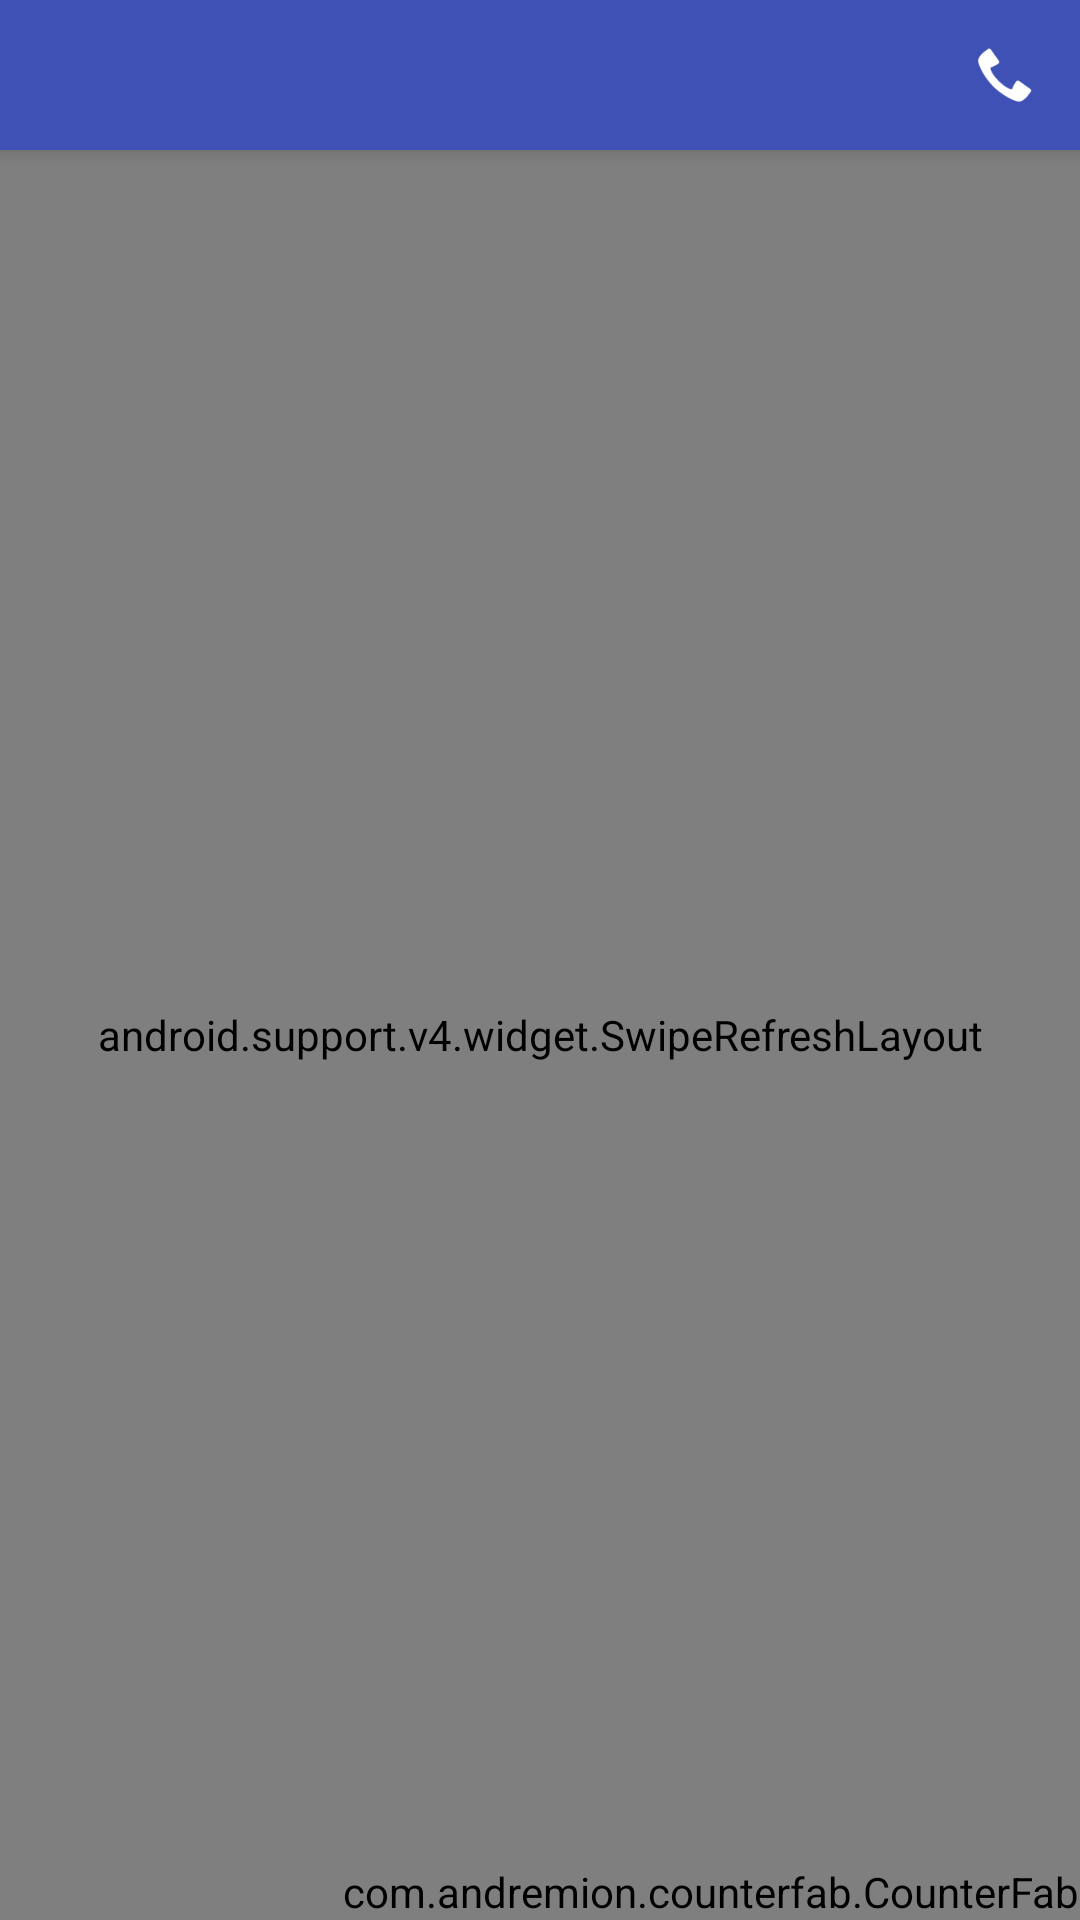

Layout XML and referenced resources for this Android screen:
<!-- AndroidManifest.xml: application theme AppThemeNoActinBar -->
<!-- res/layout/app_bar_home_old.xml -->
<?xml version="1.0" encoding="utf-8"?>
<android.support.design.widget.CoordinatorLayout xmlns:android="http://schemas.android.com/apk/res/android"
    xmlns:app="http://schemas.android.com/apk/res-auto"
    xmlns:tools="http://schemas.android.com/tools"
    android:layout_width="match_parent"
    android:layout_height="match_parent"
    tools:context=".MainActivity">

    <android.support.design.widget.AppBarLayout
        android:layout_width="match_parent"
        android:layout_height="wrap_content"
        android:theme="@style/MainActivity.AppBarOverlay">
        <RelativeLayout
            android:layout_width="match_parent"
            android:layout_height="wrap_content">

            <android.support.v7.widget.Toolbar
                android:id="@+id/toolbar"
                android:layout_width="match_parent"
                android:layout_height="50sp"
                android:background="@color/colorPrimary"
                app:popupTheme="@style/MainActivity.PopupOverlay" />


            <ImageView
                android:layout_width="50dp"
                android:layout_height="50dp"
                android:padding="15dp"
                android:id="@+id/iv_callRestaurant"
                android:layout_alignParentRight="true"
                android:src="@android:drawable/stat_sys_phone_call"/>
        </RelativeLayout>

    </android.support.design.widget.AppBarLayout>

    <include layout="@layout/content_home" />

    <com.andremion.counterfab.CounterFab
        android:id="@+id/fab"
        android:layout_width="wrap_content"
        android:layout_height="wrap_content"
        android:layout_gravity="bottom|end"
        android:layout_margin="@dimen/fab_margin"
        android:src="@drawable/ic_shopping_cart_black_24dp"
        tools:ignore="VectorDrawableCompat"
        app:backgroundTint="#FFFFFF"/>

</android.support.design.widget.CoordinatorLayout>
<!-- res/layout/content_home.xml (included above) -->
<?xml version="1.0" encoding="utf-8"?>
<android.support.v4.widget.SwipeRefreshLayout xmlns:android="http://schemas.android.com/apk/res/android"
    xmlns:app="http://schemas.android.com/apk/res-auto"
    xmlns:tools="http://schemas.android.com/tools"
    android:layout_width="match_parent"
    android:layout_height="match_parent"
    android:id="@+id/swipe_layout"
    app:layout_behavior="@string/appbar_scrolling_view_behavior"
    tools:showIn="@layout/app_bar_home">
    <RelativeLayout
        android:layout_width="match_parent"
        android:layout_height="wrap_content">

    <LinearLayout
        android:orientation="vertical"
        android:layout_width="match_parent"
        android:layout_height="wrap_content">

        <com.daimajia.slider.library.SliderLayout
            android:layout_width="match_parent"
            android:layout_height="200dp"
            android:id="@+id/slider">

        </com.daimajia.slider.library.SliderLayout>
        <LinearLayout
            android:layout_width="match_parent"
            android:layout_height="wrap_content"
            android:layout_margin="10dp"
            android:orientation="horizontal">

            <TextView
                android:layout_width="wrap_content"
                android:layout_height="wrap_content"
                android:textSize="18sp"
                android:textColor="@color/colorPrimary"
                android:includeFontPadding="false"
                android:textStyle="bold"
                android:text="Opens from : "/>


            <TextView
                android:layout_width="match_parent"
                android:layout_height="wrap_content"
                android:id="@+id/tv_openclosetimings"
                android:textSize="16sp"
                android:textColor="#000000"
                android:text="11:00AM to 9:00PM"/>

        </LinearLayout>
        <android.support.v7.widget.RecyclerView
            android:id="@+id/recycler_menu"
            android:scrollbars="vertical"
            android:layout_width="match_parent"
            android:layout_height="match_parent">

        </android.support.v7.widget.RecyclerView>

    </LinearLayout>

        <ProgressBar
            android:layout_width="50dp"
            android:layout_height="50dp"
            android:layout_centerInParent="true"
            android:visibility="gone"
            android:id="@+id/loading_progress"
            />
    </RelativeLayout>
</android.support.v4.widget.SwipeRefreshLayout>
<!-- res/layout/app_bar_home.xml (included above) -->
<?xml version="1.0" encoding="utf-8"?>
<RelativeLayout xmlns:android="http://schemas.android.com/apk/res/android"
    xmlns:app="http://schemas.android.com/apk/res-auto"
    xmlns:tools="http://schemas.android.com/tools"
    android:layout_width="match_parent"
    android:layout_height="match_parent"
    tools:context=".MainActivity">

    <RelativeLayout
        android:id="@+id/maintop"
        android:layout_width="match_parent"
        android:layout_height="wrap_content"
        android:background="@color/colorPrimary"
        android:minHeight="?android:attr/actionBarSize"
        android:layout_alignParentTop="true">

        <android.support.v7.widget.Toolbar
            android:id="@+id/searchtoolbarBar"
            android:layout_width="match_parent"
            android:layout_height="wrap_content"
            android:minHeight="?android:attr/actionBarSize"
            android:layout_toLeftOf="@+id/iv_callRestaurant"
            android:background="@color/colorPrimary" />

        
        <ImageView
            android:id="@+id/iv_callRestaurant"
            android:layout_width="30dp"
            android:layout_height="30dp"
            android:layout_alignParentRight="true"
            android:layout_centerVertical="true"
            android:padding="5dp"
            android:layout_marginRight="8dp"
            android:tint="#ffffff"
            android:src="@android:drawable/stat_sys_phone_call"/>
       

    </RelativeLayout>
    <include layout="@layout/content_home"
        android:layout_width="match_parent"
        android:layout_height="match_parent"
        android:layout_below="@+id/maintop"/>

    <com.andremion.counterfab.CounterFab
        android:id="@+id/fab"
        android:layout_width="wrap_content"
        android:layout_height="wrap_content"
        android:layout_gravity="bottom|end"
        android:layout_alignParentBottom="true"
        android:layout_alignParentRight="true"
        android:src="@drawable/ic_shopping_cart_black_24dp"
        tools:ignore="VectorDrawableCompat"
        app:backgroundTint="#FFFFFF"/>

    <com.example.dell.yoursapp.materialsearchview.MaterialSearchView
        android:layout_width="match_parent"
        android:id="@+id/searchBar"
        android:layout_height="wrap_content"/>
</RelativeLayout>
<!-- resources referenced by this layout -->
<resources>
  <color name="colorPrimary">#3F51B5</color>
  <style name="MainActivity.AppBarOverlay" parent="ThemeOverlay.AppCompat.Dark.ActionBar" />
  <style name="MainActivity.PopupOverlay" parent="ThemeOverlay.AppCompat.Dark" />
  <style name="AppThemeNoActinBar" parent="Theme.AppCompat.Light.NoActionBar">
          
          <item name="colorPrimary">@color/colorPrimary</item>
          <item name="colorPrimaryDark">@color/colorPrimaryDark</item>
          <item name="colorAccent">@color/colorAccent</item>
      </style>
  <color name="colorPrimaryDark">#303F9F</color>
  <color name="colorAccent">#FF4081</color>
</resources>
